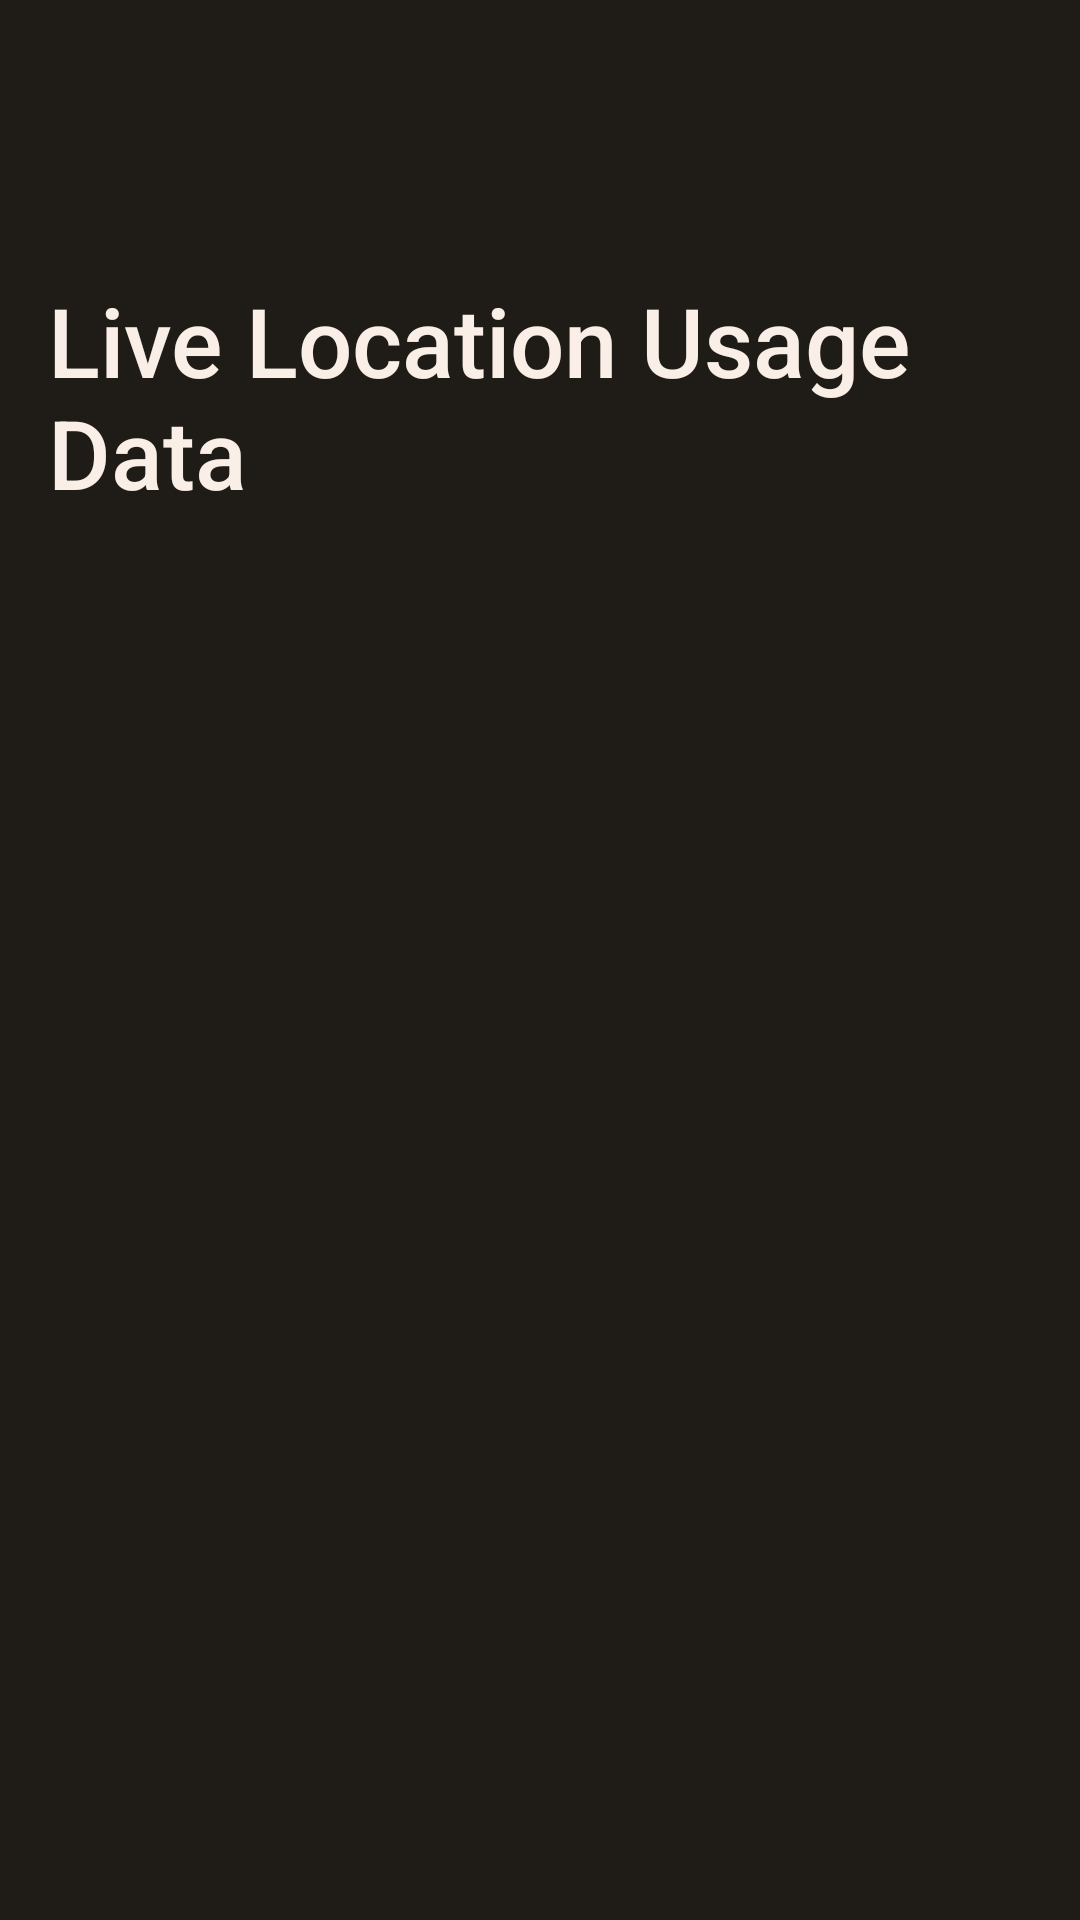

Layout XML and referenced resources for this Android screen:
<!-- AndroidManifest.xml: application theme Theme.PrivacyBuddy -->
<!-- res/layout/page_live_data.xml -->
<RelativeLayout xmlns:android="http://schemas.android.com/apk/res/android"
    xmlns:app="http://schemas.android.com/apk/res-auto"
    android:layout_width="match_parent"
    android:layout_height="match_parent">

    <androidx.coordinatorlayout.widget.CoordinatorLayout
        android:layout_width="match_parent"
        android:layout_height="match_parent">

        <include layout="@layout/component_toolbar" />

        <LinearLayout
            android:layout_width="match_parent"
            android:layout_height="match_parent"
            android:orientation="vertical"
            android:paddingTop="16dp"
            android:paddingLeft="16dp"
            android:paddingRight="16dp"
            android:background="@color/background_prim"
            app:layout_behavior="@string/appbar_scrolling_view_behavior">

            <TextView
                android:id="@+id/liveLocationUsageTitleTextView"
                android:layout_width="match_parent"
                android:layout_height="wrap_content"
                android:layout_marginTop="20dp"
                android:fontFamily="sans-serif-medium"
                android:text="Live Location Usage Data"
                android:textAlignment="textStart"
                android:textColor="@color/title_prim"
                android:textSize="32sp" />


            <LinearLayout
                android:id="@+id/linearLayoutLiveData"
                android:layout_width="match_parent"
                android:layout_height="match_parent"
                android:layout_marginTop="20dp"
                android:orientation="vertical">

                <androidx.recyclerview.widget.RecyclerView
                    android:id="@+id/recyclerViewLiveData"
                    android:layout_width="match_parent"
                    android:layout_height="0dp"
                    android:layout_weight="1" />


            </LinearLayout>

        </LinearLayout>

    </androidx.coordinatorlayout.widget.CoordinatorLayout>


</RelativeLayout>
<!-- res/layout/component_toolbar.xml (included above) -->
<?xml version="1.0" encoding="utf-8"?>
<com.google.android.material.appbar.AppBarLayout xmlns:android="http://schemas.android.com/apk/res/android"
    xmlns:app="http://schemas.android.com/apk/res-auto"
    android:layout_width="match_parent"
    android:layout_height="wrap_content"
    app:elevation="0dp"
    android:theme="@style/ThemeOverlay.AppCompat.Dark.ActionBar">

    <com.google.android.material.appbar.MaterialToolbar
        android:id="@+id/toolbar"
        android:layout_width="match_parent"
        android:layout_height="?attr/actionBarSize"
        app:popupTheme="@style/ThemeOverlay.AppCompat.Light"/>
</com.google.android.material.appbar.AppBarLayout>
<!-- resources referenced by this layout -->
<resources>
  <color name="background_prim">#1F1B17</color>
  <color name="title_prim">#F9EFE7</color>
  <style name="Theme.PrivacyBuddy" parent="Theme.AppCompat.Light.DarkActionBar">
          <item name="windowActionBar">false</item>
          <item name="windowNoTitle">true</item>
          <item name="colorPrimary">@color/background_prim</item>
      </style>
</resources>
